pico-8 play session: no input (idle), after a click and taps of 🅾, ❎, 🅾+❎, 🅾 in the second before t = 0

[t = 1 s] idle ~1s (no d-pad/buttons)
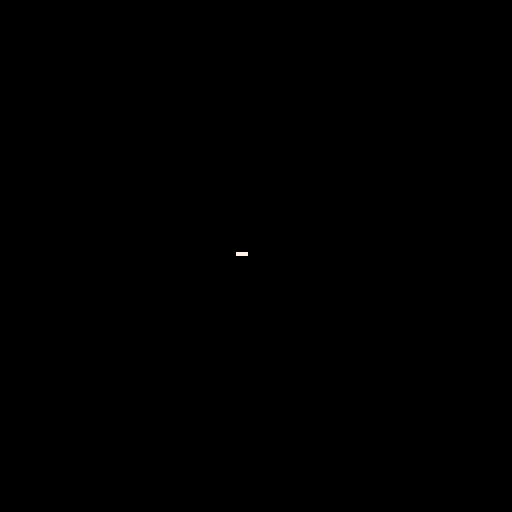

pico-8 cartridge
version 18
__lua__
alive_color=7
width=128
height=128

board_i=1

boards={{},{}}

for y=1,height do
	boards[1][y]={}
	boards[2][y]={}
	for x=1,width do
		boards[1][y][x]=0
		boards[2][y][x]=0
	end
end

cls()

boards[1][60][64]=1
boards[1][61][64]=1
boards[1][62][64]=1

while true do
	for y=1,height do
		for x=1,width do
			pset(x-1,y-1,boards[board_i][x][y]*alive_color) 
	 end
	end
	flip()
end


function get(bi,x,y) if((x<1)or(x>width)or(y<1)or(y>height))then
return 0 end
return boards[bi][y][x] end
-->8
function player_init()
	
end
__gfx__
00000000000000000000000000000000777777770000000000000000000000000000000000000000000000000000000000000000000000000000000000000000
00000000000000000a0aa0a00ee00ee0000000000000000000000000000000000000000000000000000000000000000000000000000000000000000000000000
000000000000000009999990eeeeeeeea00a000a0000000000000000000000000000000000000000000000000000000000000000000000000000000000000000
000000000000000009000090ee7ee7ee9a090a090000000000000000000000000000000000000000000000000000000000000000000000000000000000000000
000000000000000009000090e7eeee7e990909990000000000000000000000000000000000000000000000000000000000000000000000000000000000000000
8585858585858585090000900e7777e0989999990000000000000000000000000000000000000000000000000000000000000000000000000000000000000000
58585858585858580900009000eeee00989988980000000000000000000000000000000000000000000000000000000000000000000000000000000000000000
858585858585858500000000000ee000888888880000000000000000000000000000000000000000000000000000000000000000000000000000000000000000
